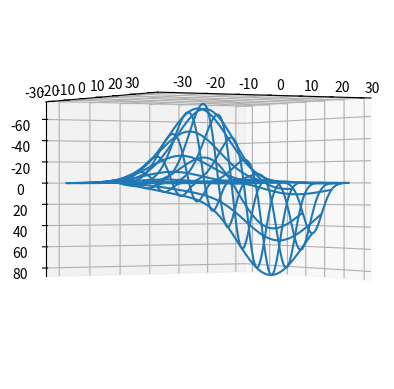

This chart was generated by the following Python code:
#change variable names

import mpl_toolkits


'''
==================
Rotating a 3D plot
==================

A very simple animation of a rotating 3D plot.

See wire3d_animation_demo for another simple example of animating a 3D plot.
'''

from mpl_toolkits.mplot3d import axes3d
import matplotlib.pyplot as plt

fig = plt.figure()
ax = fig.add_subplot(111, projection='3d')

# load some test data for demonstration and plot a wireframe
X, Y, Z = axes3d.get_test_data(0.1)
ax.plot_wireframe(X, Y, Z, rstride=5, cstride=5)


ax.view_init(180)
plt.show()
